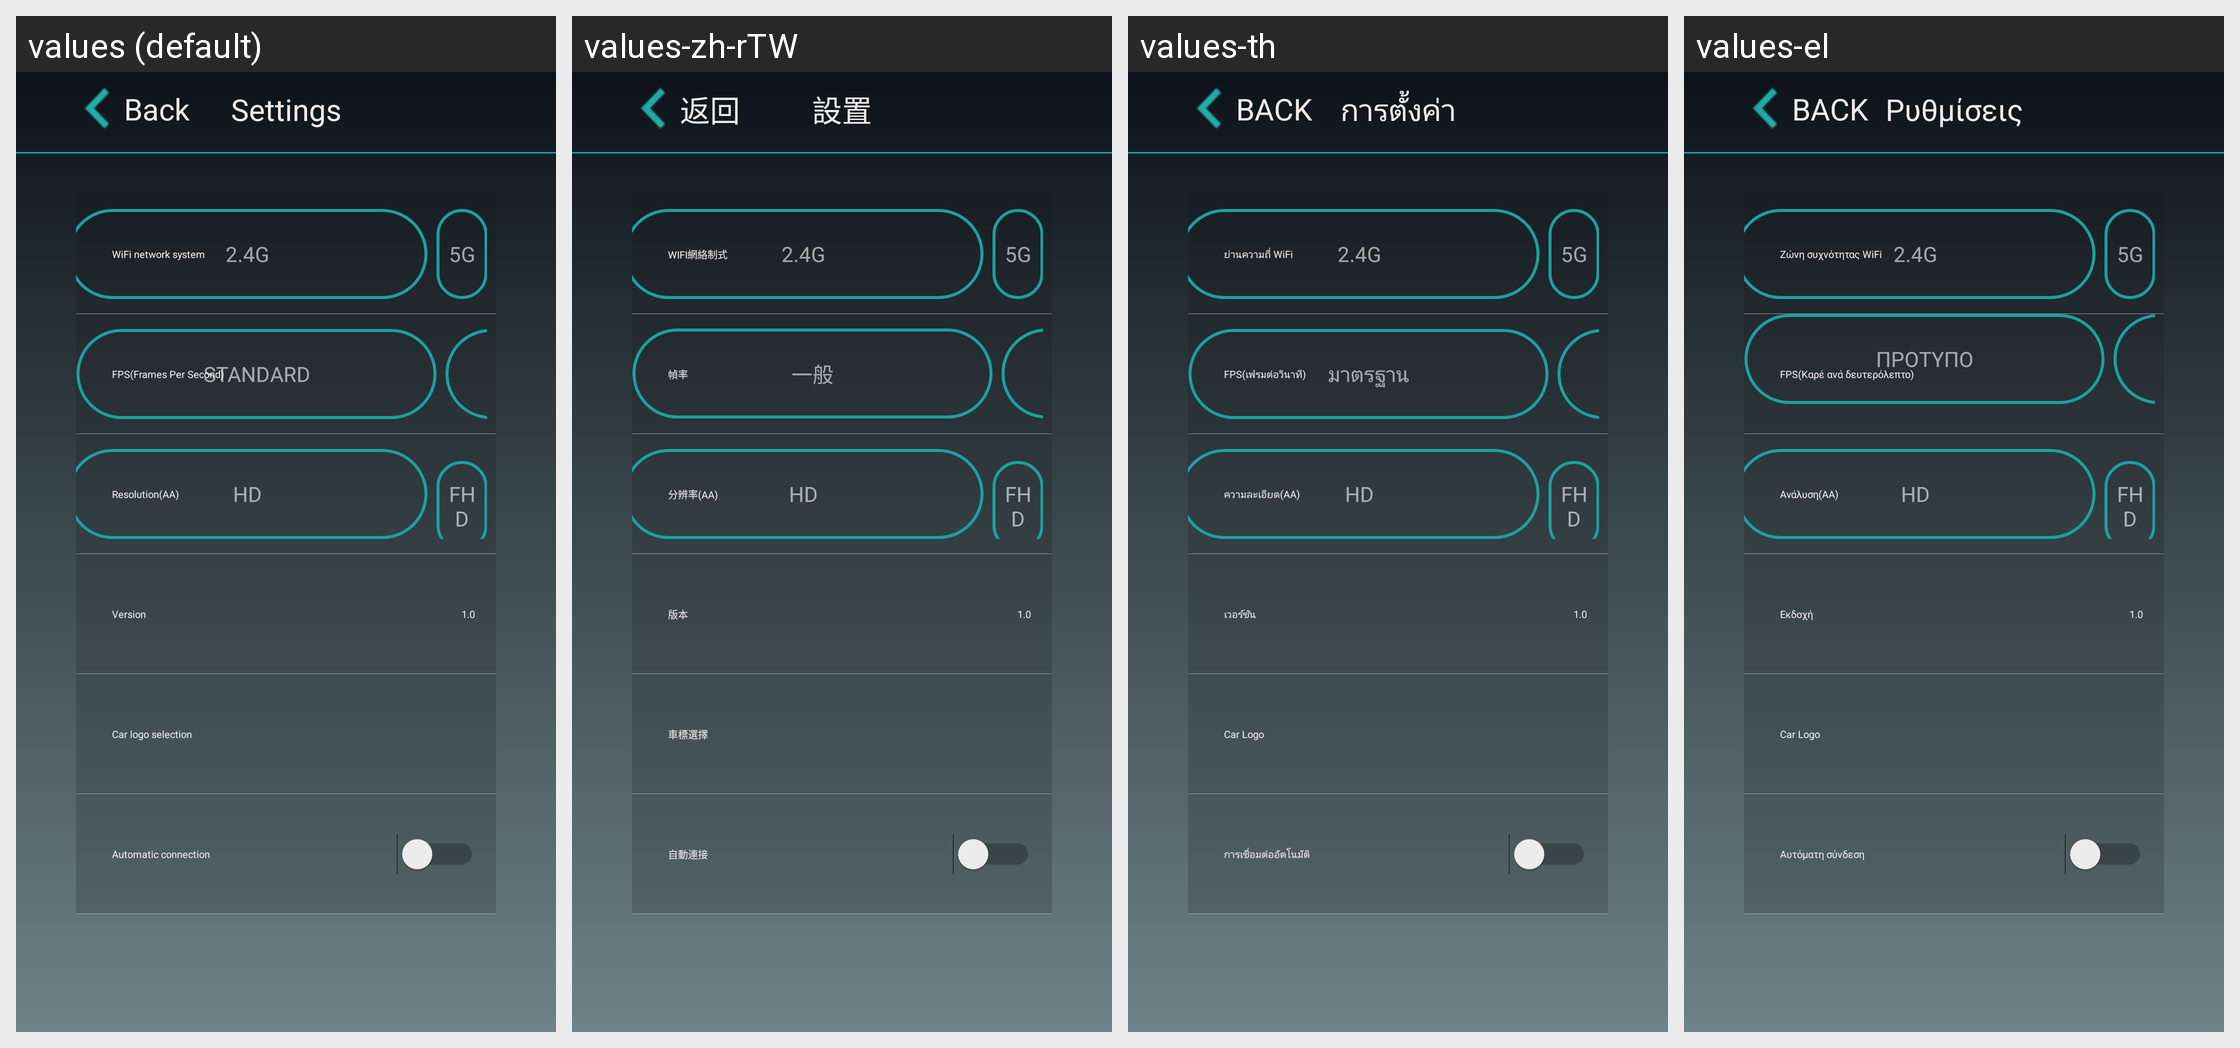

Here is an Android app screen in its default locale and in the app's own translations. Write out the translated-string differences for the strings that appear on this screen.
Android screen res/layout/settings_fragment_layout.xml rendered under 4 locales, left to right: values (default), values-zh-rTW, values-th, values-el. Device: Nexus 5 (rendered at 1080×1920; each locale shown at half size, 540×960, under a caption strip naming it); theme CarLink.
Other locales in the repository, not shown: values-ar, values-de, values-es, values-fr, values-hu, values-in, values-it, values-iw, values-ko, values-nl, values-pl, values-pt, values-ru, values-tr, values-uk, values-vi, values-za-rCN, values-zh-rCN.
Strings drawn on this screen, with the default value and each locale's value (text and hints the layout hard-codes, and strings that could not be matched under every locale, appear in the picture but are not listed):

carlink_back
  values: Back
  values-zh-rTW: 返回
  values-th: BACK
  values-el: BACK

settings_title
  values: Settings
  values-zh-rTW: 設置
  values-th: การตั้งค่า
  values-el: Ρυθμίσεις

wifi_network
  values: WiFi network system
  values-zh-rTW: WIFI網絡制式
  values-th: ย่านความถี่ WiFi
  values-el: Ζώνη συχνότητας WiFi

fps_settings_text
  values: FPS(Frames Per Second)
  values-zh-rTW: 幀率
  values-th: FPS(เฟรมต่อวินาที)
  values-el: FPS(Καρέ ανά δευτερόλεπτο)

fps_medium_text
  values: STANDARD
  values-zh-rTW: 一般
  values-th: มาตรฐาน
  values-el: ΠΡΟΤΥΠΟ

resolution
  values: Resolution(AA)
  values-zh-rTW: 分辨率(AA)
  values-th: ความละเอียด(AA)
  values-el: Ανάλυση(AA)

version_msg
  values: Version
  values-zh-rTW: 版本
  values-th: เวอร์ชัน
  values-el: Εκδοχή

car_mark_title
  values: Car logo selection
  values-zh-rTW: 車標選擇
  values-th: Car Logo
  values-el: Car Logo

auto_connect_text
  values: Automatic connection
  values-zh-rTW: 自動連接
  values-th: การเชื่อมต่ออัตโนมัติ
  values-el: Αυτόματη σύνδεση
